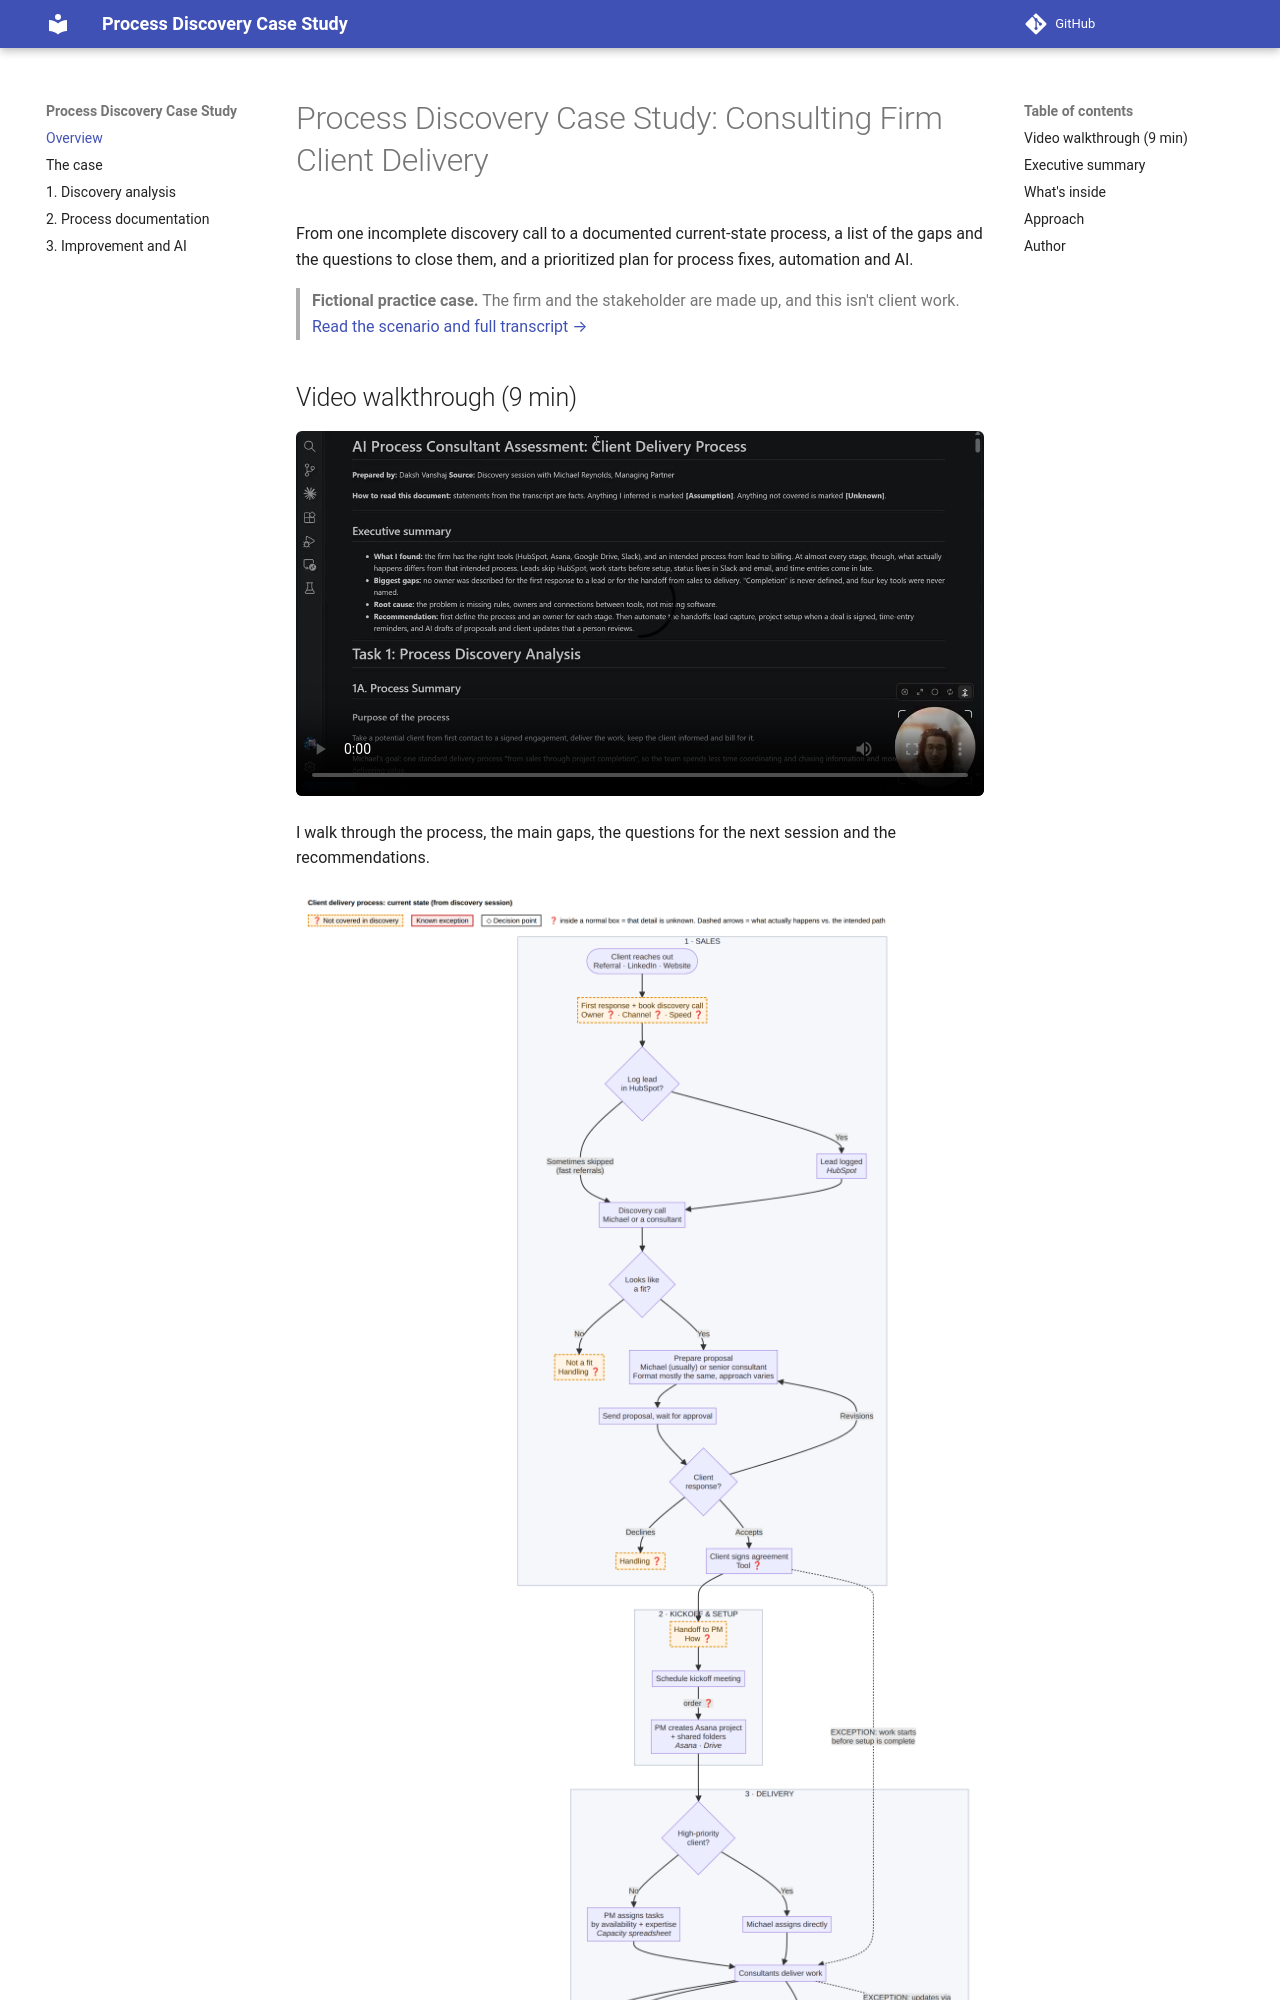

repository: dakshvanshaj/process-discovery-case-study · page: index.html · generator: mkdocs

# Process Discovery Case Study: Consulting Firm Client Delivery

From one incomplete discovery call to a documented current-state process, a list of the gaps and the questions to close them, and a prioritized plan for process fixes, automation and AI.

> **Fictional practice case.** The firm and the stakeholder are made up, and this isn't client work. [Read the scenario and full transcript →](case/scenario.md)

![Current-state workflow, lead intake to billing](diagram/workflow.png)

## Executive summary

- **What I found:** the firm has the right tools (HubSpot, Asana, Google Drive, Slack) and an intended process from lead to billing. At almost every stage, though, what actually happens differs from that intended process. Leads skip HubSpot, work starts before setup, status lives in Slack and email, and time entries come in late.
- **Biggest gaps:** no owner was described for the first response to a lead or for the handoff from sales to delivery. "Completion" is never defined, and four key tools were never named.
- **Root cause:** the problem is missing rules, owners and connections between tools, not missing software.
- **Recommendation:** first define the process and an owner for each stage. Then automate the handoffs: lead capture, project setup when a deal is signed, time-entry reminders, and AI drafts of proposals and client updates that a person reviews.
